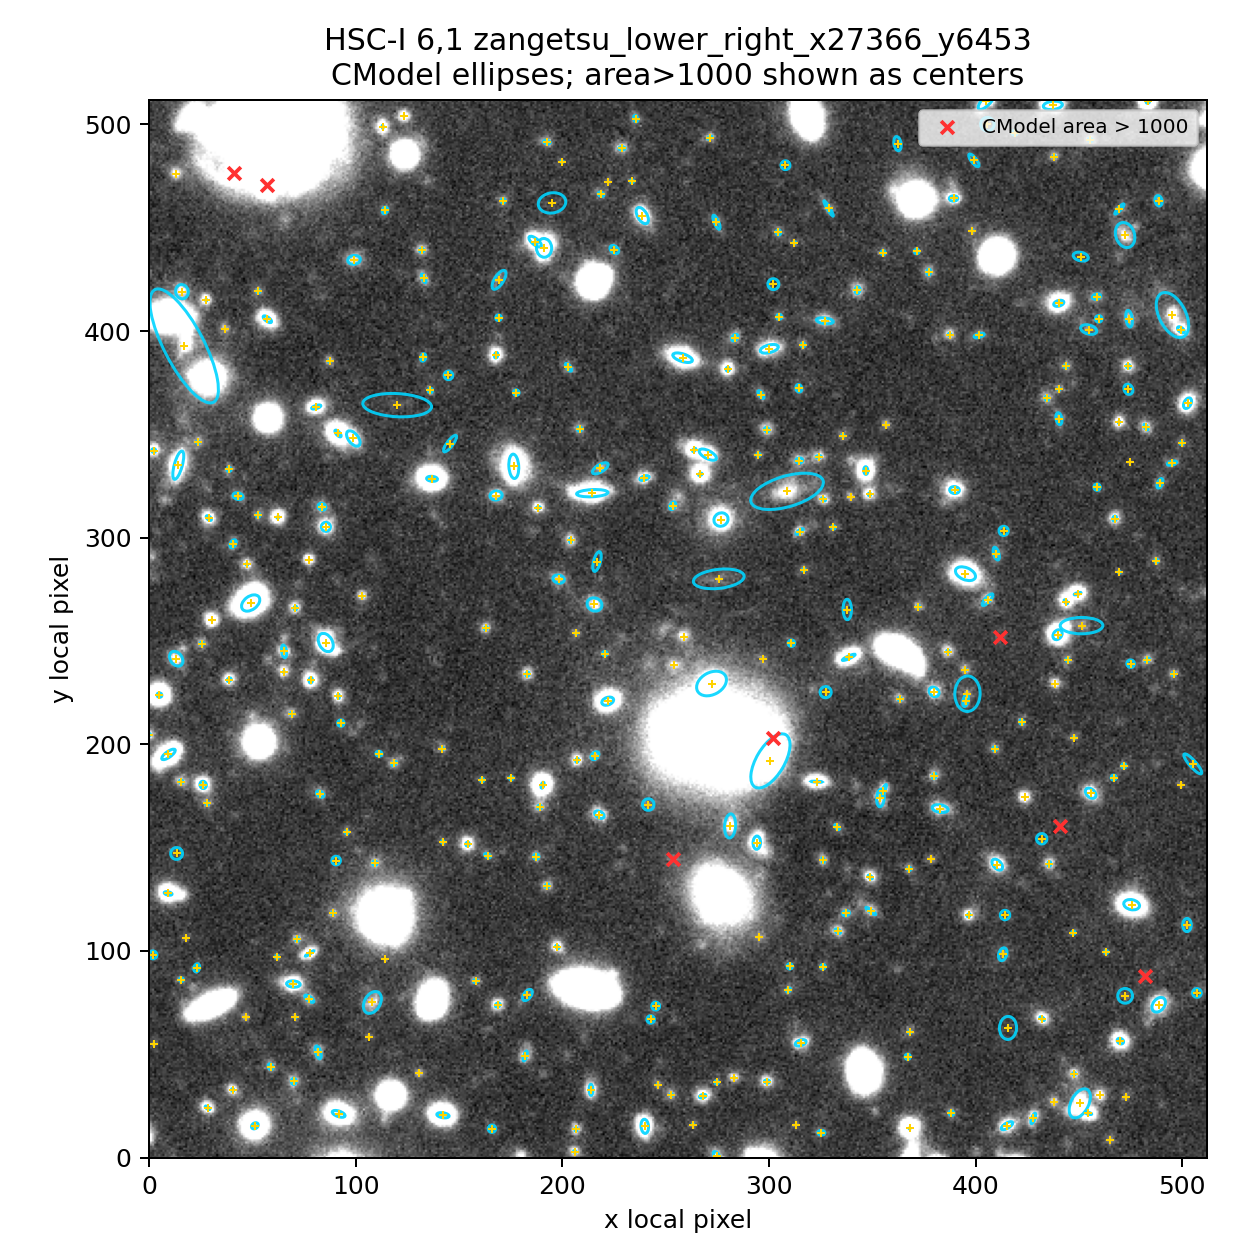

Values plotted in this chart, from the file beside it:
tile, band, source_id, local_x, local_y, major, minor, angle_deg, area, large_center_only
zangetsu_lower_right_x27366_y6453, HSC-I, 43158859342157318, 165.9, 13.93, 1.794, 1.789, -33.25, 10.08, 0
zangetsu_lower_right_x27366_y6453, HSC-I, 43158859342157387, 315.3, 55.51, 2.715, 1.375, 18.58, 11.73, 0
zangetsu_lower_right_x27366_y6453, HSC-I, 43158859342157472, 413.1, 98.38, 3.18, 1.937, 73.41, 19.36, 0
zangetsu_lower_right_x27366_y6453, HSC-I, 43158859342157480, 463.2, 99.46, 0.7648, 0.7647, -9.226, 1.837, 0
zangetsu_lower_right_x27366_y6453, HSC-I, 43158859342157497, 17.93, 106.3, 0.02166, 0.02165, -52.11, 0.001473, 0
zangetsu_lower_right_x27366_y6453, HSC-I, 43158859342157501, 447.3, 108.8, 0.7947, 0.7929, 13.71, 1.98, 0
zangetsu_lower_right_x27366_y6453, HSC-I, 43158859342157502, 502.3, 112.5, 3.179, 2.056, 89.68, 20.54, 0
zangetsu_lower_right_x27366_y6453, HSC-I, 43158859342157620, 217.9, 166, 2.491, 1.562, -29.42, 12.22, 0
zangetsu_lower_right_x27366_y6453, HSC-I, 43158859342157635, 423.8, 174.4, 0.02386, 0.02386, -63.81, 0.001788, 0
zangetsu_lower_right_x27366_y6453, HSC-I, 43158859342157647, 82.81, 175.9, 2.001, 1.275, -32.45, 8.017, 0
zangetsu_lower_right_x27366_y6453, HSC-I, 43158859342157665, 161.2, 182.7, 0.8023, 0.8021, -76.43, 2.022, 0
zangetsu_lower_right_x27366_y6453, HSC-I, 43158859342157688, 141.9, 197.9, 0.5457, 0.5455, -61.11, 0.9352, 0
zangetsu_lower_right_x27366_y6453, HSC-I, 43158859342157701, 447.7, 203.2, 0.4021, 0.402, 19.63, 0.5079, 0
zangetsu_lower_right_x27366_y6453, HSC-I, 43158859342157775, 183.1, 233.9, 1.04, 0.8493, 76.05, 2.776, 0
zangetsu_lower_right_x27366_y6453, HSC-I, 43158859342157816, 163, 256.2, 0.8001, 0.6046, 54.42, 1.52, 0
zangetsu_lower_right_x27366_y6453, HSC-I, 43158859342157886, 316.9, 284.4, 0.5847, 0.5843, 12.17, 1.073, 0
zangetsu_lower_right_x27366_y6453, HSC-I, 43158859342157892, 487.5, 288.8, 0.7453, 0.7437, -66.64, 1.741, 0
zangetsu_lower_right_x27366_y6453, HSC-I, 43158859342157948, 389.8, 323, 2.342, 1.685, -6.338, 12.4, 0
zangetsu_lower_right_x27366_y6453, HSC-I, 43158859342158014, 208.3, 352.5, 1.064, 1.032, -84.97, 3.45, 0
zangetsu_lower_right_x27366_y6453, HSC-I, 43158859342158022, 356.7, 354.7, 0.09763, 0.09758, -14.13, 0.02993, 0
zangetsu_lower_right_x27366_y6453, HSC-I, 43158859342158056, 120.1, 364.1, 16.67, 5.605, -3.04, 293.5, 0
zangetsu_lower_right_x27366_y6453, HSC-I, 43158859342158066, 177.7, 370.2, 1.352, 1.35, -47.52, 5.732, 0
zangetsu_lower_right_x27366_y6453, HSC-I, 43158859342158067, 314.5, 372.3, 1.849, 1.41, -75.47, 8.191, 0
zangetsu_lower_right_x27366_y6453, HSC-I, 43158859342158080, 203, 382.5, 2.231, 0.9689, -54.01, 6.79, 0
zangetsu_lower_right_x27366_y6453, HSC-I, 43158859342158089, 87.31, 385.4, 0.5013, 0.5012, -87.63, 0.7894, 0
zangetsu_lower_right_x27366_y6453, HSC-I, 43158859342158179, 99.2, 434.4, 3.066, 2.134, 7.926, 20.55, 0
zangetsu_lower_right_x27366_y6453, HSC-I, 43158859342158199, 450.9, 436, 3.72, 2.052, -12.54, 23.98, 0
zangetsu_lower_right_x27366_y6453, HSC-I, 43158859342158220, 274.6, 452.6, 3.655, 1.076, -66.58, 12.35, 0
zangetsu_lower_right_x27366_y6453, HSC-I, 43158859342158234, 114.1, 458.4, 1.643, 1.266, 64.67, 6.535, 0
zangetsu_lower_right_x27366_y6453, HSC-I, 43158859342158247, 171.3, 463, 0.9623, 0.9613, 72.87, 2.906, 0
zangetsu_lower_right_x27366_y6453, HSC-I, 43158859342158283, 438, 484.4, 0.4896, 0.4893, 28.92, 0.7527, 0
zangetsu_lower_right_x27366_y6453, HSC-I, 43158859342158300, 271.4, 493.6, 1.225, 0.5003, 24.62, 1.926, 0
zangetsu_lower_right_x27366_y6453, HSC-I, 43158859342158311, 418.9, 495.9, 1.211, 1.211, -10.03, 4.608, 0
zangetsu_lower_right_x27366_y6453, HSC-I, 43158859342161034, 310.9, 248.9, 1.578, 1.572, -53.21, 7.791, 0
zangetsu_lower_right_x27366_y6453, HSC-I, 43158859342161035, 412, 252.1, 53.2, 26.18, -2.29, 4375, 1
zangetsu_lower_right_x27366_y6453, HSC-I, 43158859342161036, 337.9, 265.2, 4.936, 2.021, -88.76, 31.34, 0
zangetsu_lower_right_x27366_y6453, HSC-I, 43158859342161264, 333, 159.9, 1.493, 0.7137, -45.66, 3.347, 0
zangetsu_lower_right_x27366_y6453, HSC-I, 43158859342161276, 302.1, 422.7, 2.649, 2.64, -44.25, 21.96, 0
zangetsu_lower_right_x27366_y6453, HSC-I, 43158859342161522, 2.531, 55.12, 0.02566, 0.02566, -50.75, 0.002069, 0
zangetsu_lower_right_x27366_y6453, HSC-I, 43158859342161538, 469.6, 283.3, 0.4851, 0.485, -59.37, 0.7392, 0
zangetsu_lower_right_x27366_y6453, HSC-I, 43158859342161540, 474.6, 336.4, 0.01585, 0.01585, -49.16, 0.000790, 0
zangetsu_lower_right_x27366_y6453, HSC-I, 43158859342182981, 51.19, 15.34, 1.768, 1.326, 36.64, 7.363, 0
zangetsu_lower_right_x27366_y6453, HSC-I, 43158859342182985, 142.2, 20.45, 2.991, 1.206, -8.687, 11.34, 0
zangetsu_lower_right_x27366_y6453, HSC-I, 43158859342182986, 91.74, 21.12, 3.23, 1.353, -19.1, 13.73, 0
zangetsu_lower_right_x27366_y6453, HSC-I, 43158859342182995, 69.82, 83.94, 3.286, 1.529, -3.839, 15.79, 0
zangetsu_lower_right_x27366_y6453, HSC-I, 43158859342182996, 114.2, 95.94, 0.01548, 0.01548, -51.97, 0.000753, 0
zangetsu_lower_right_x27366_y6453, HSC-I, 43158859342183001, 77.7, 98.77, 2.419, 0.3447, 31.91, 2.619, 0
zangetsu_lower_right_x27366_y6453, HSC-I, 43158859342183005, 28.31, 24.06, 1.317, 0.5738, -31.79, 2.373, 0
zangetsu_lower_right_x27366_y6453, HSC-I, 43158859342183007, 213.9, 32.75, 2.694, 0.9151, -89.22, 7.745, 0
zangetsu_lower_right_x27366_y6453, HSC-I, 43158859342183008, 197.6, 101.9, 0.9563, 0.5827, -38.95, 1.751, 0
zangetsu_lower_right_x27366_y6453, HSC-I, 43158859342183010, 168.7, 73.8, 1.233, 0.9184, 32.71, 3.558, 0
zangetsu_lower_right_x27366_y6453, HSC-I, 43158859342183013, 40.43, 32.68, 0.6596, 0.5681, -41.04, 1.177, 0
zangetsu_lower_right_x27366_y6453, HSC-I, 43158859342183015, 182, 49.13, 2.485, 0.7591, 73.05, 5.925, 0
zangetsu_lower_right_x27366_y6453, HSC-I, 43158859342183016, 108.1, 75.03, 5.704, 3.799, 60.06, 68.08, 0
zangetsu_lower_right_x27366_y6453, HSC-I, 43158859342183017, 206, 2.859, 0.6383, 0.453, -17.14, 0.9083, 0
zangetsu_lower_right_x27366_y6453, HSC-I, 43158859342183019, 206.6, 13.59, 0.9003, 0.5019, 85.9, 1.419, 0
zangetsu_lower_right_x27366_y6453, HSC-I, 43158859342183021, 71.75, 105.6, 0.8545, 0.8534, 76.49, 2.291, 0
zangetsu_lower_right_x27366_y6453, HSC-I, 43158859342183023, 109.2, 142.4, 1.093, 1.092, 63.33, 3.751, 0
zangetsu_lower_right_x27366_y6453, HSC-I, 43158859342183025, 69.98, 36.86, 1.526, 1.164, 88.87, 5.581, 0
zangetsu_lower_right_x27366_y6453, HSC-I, 43158859342183027, 77.53, 76.84, 2.626, 1.071, -36.32, 8.838, 0
... 275 more rows
